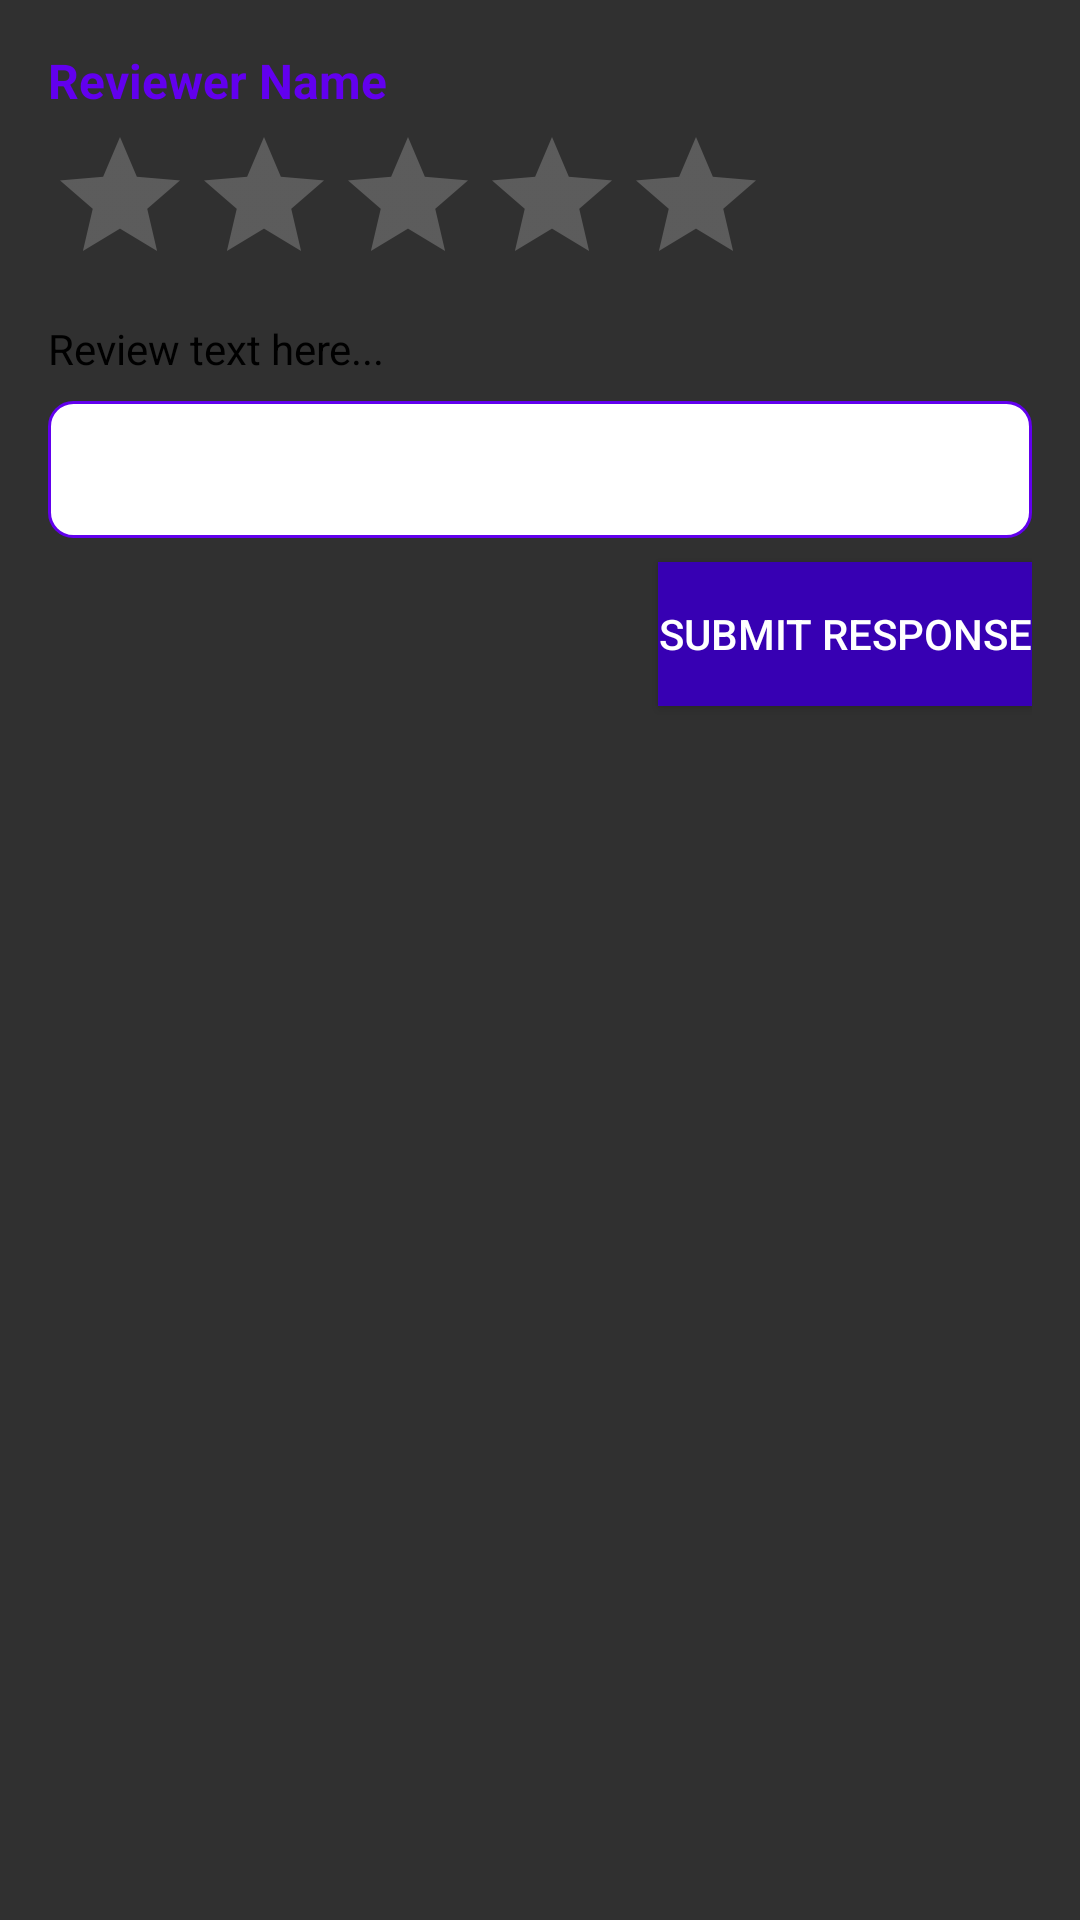

This screen was rendered from an Android layout file. Write that file and the resources it references.
<!-- AndroidManifest.xml: application theme Theme.AppCompat -->
<!-- res/layout/review_card.xml -->
<?xml version="1.0" encoding="utf-8"?>
<LinearLayout xmlns:android="http://schemas.android.com/apk/res/android"
    android:layout_width="match_parent"
    android:layout_height="wrap_content"
    android:orientation="vertical"
    android:padding="16dp">

    <TextView
        android:id="@+id/tvReviewerName"
        android:layout_width="wrap_content"
        android:layout_height="wrap_content"
        android:text="Reviewer Name"
        android:textColor="@color/purple_500"
        android:textStyle="bold"
        android:textSize="16sp" />

    <RatingBar
        android:id="@+id/ratingBarReview"
        android:layout_width="wrap_content"
        android:layout_height="wrap_content"
        android:numStars="5"
        android:stepSize="1"
        android:isIndicator="true"
        android:layout_marginTop="4dp" />

    <TextView
        android:id="@+id/tvReviewText"
        android:layout_width="wrap_content"
        android:layout_height="wrap_content"
        android:text="Review text here..."
        android:textColor="@color/black"
        android:textSize="14sp"
        android:layout_marginTop="8dp" />

    <EditText
        android:id="@+id/editTextResponse"
        android:layout_width="match_parent"
        android:layout_height="wrap_content"
        android:hint="Write your response"
        android:background="@drawable/edittext_background"
        android:padding="12dp"
        android:textColor="@color/black"
        android:textSize="16sp"
        android:layout_marginTop="8dp" />

    <Button
        android:id="@+id/btnSubmitResponse"
        android:layout_width="wrap_content"
        android:layout_height="wrap_content"
        android:background="@color/purple_700"
    android:text="Submit Response"
    android:textColor="@android:color/white"
    android:layout_gravity="end"
    android:layout_marginTop="8dp"/>
</LinearLayout>
<!-- resources referenced by this layout -->
<resources>
  <color name="black">#FF000000</color>
  <!-- drawable edittext_background (drawable) -->
  <?xml version="1.0" encoding="utf-8"?>
  <shape xmlns:android="http://schemas.android.com/apk/res/android"
      android:shape="rectangle">
      <solid android:color="@android:color/white"/>
      <corners android:radius="8dp"/>
      <stroke android:width="1dp" android:color="@color/purple_500"/>
  </shape>
  <!-- not gathered from this repository: default colours our renderer supplied (Android Studio template values) -->
  <color name="purple_500">#FF6200EE</color>
  <color name="purple_700">#FF3700B3</color>
</resources>
